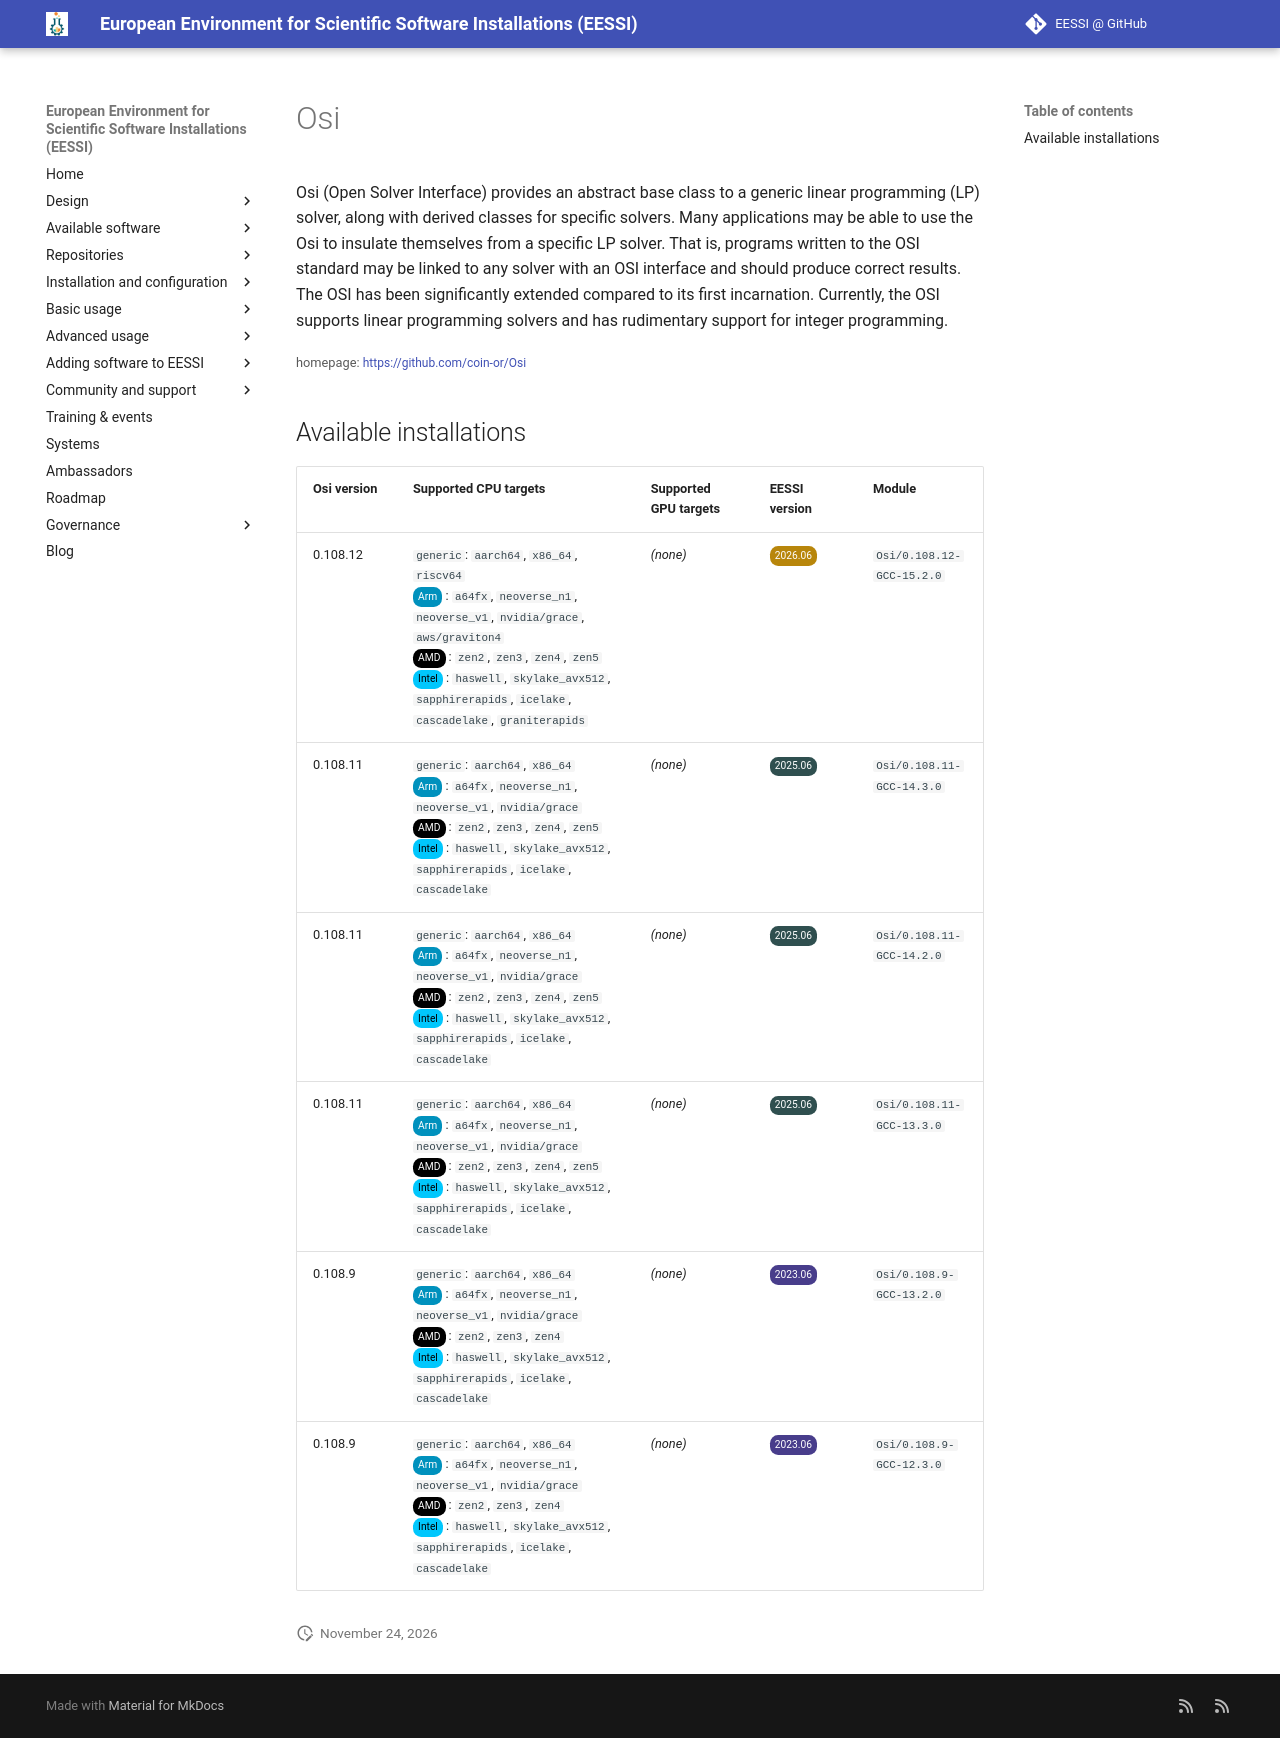

repository: EESSI/docs · page: available_software/detail/Osi/index.html · generator: mkdocs

---
json_ld:
  '@context': https://schema.org
  '@type': SoftwareApplication
  applicationCategory: DeveloperApplication
  description: 'Osi (Open Solver Interface) provides an abstract base class to a generic
    linear

    programming (LP) solver, along with derived classes for specific solvers. Many

    applications may be able to use the Osi to insulate themselves from a specific

    LP solver. That is, programs written to the OSI standard may be linked to any

    solver with an OSI interface and should produce correct results. The OSI has

    been significantly extended compared to its first incarnation. Currently, the

    OSI supports linear programming solvers and has rudimentary support for integer

    programming.'
  license: Not confirmed
  name: Osi
  offers:
    '@type': Offer
    price: 0
  operatingSystem: LINUX
  review:
    '@type': Review
    author:
      '@type': Organization
      name: EESSI
    reviewBody: Application has been successfully made available on all architectures
      supported by EESSI
    reviewRating:
      '@type': Rating
      ratingValue: 5
  softwareRequirements: See https://www.eessi.io/docs/ for how to make EESSI available
    on your system
  softwareVersion: '[''0.108.12'', ''0.108.11'', ''0.108.9'']'
  url: https://github.com/coin-or/Osi
---
# Osi


Osi (Open Solver Interface) provides an abstract base class to a generic linear
programming (LP) solver, along with derived classes for specific solvers. Many
applications may be able to use the Osi to insulate themselves from a specific
LP solver. That is, programs written to the OSI standard may be linked to any
solver with an OSI interface and should produce correct results. The OSI has
been significantly extended compared to its first incarnation. Currently, the
OSI supports linear programming solvers and has rudimentary support for integer
programming.

<small>homepage: </small><span class="software-link">[https://github.com/coin-or/Osi](https://github.com/coin-or/Osi)</span>

## Available installations


|Osi version|Supported CPU targets|Supported GPU targets|EESSI version|Module|
| --- | --- | --- | --- | --- |
|0.108.12|`generic`: `aarch64`, `x86_64`, `riscv64`<br/><span class="software-cpu-arm">Arm</span>: `a64fx`, `neoverse_n1`, `neoverse_v1`, `nvidia/grace`, `aws/graviton4`<br/><span class="software-cpu-amd">AMD</span>: `zen2`, `zen3`, `zen4`, `zen5`<br/><span class="software-cpu-intel">Intel</span>: `haswell`, `skylake_avx512`, `sapphirerapids`, `icelake`, `cascadelake`, `graniterapids`<br/>|*(none)*|<span class="software-eessi-version-202606">2026.06</span>|`Osi/0.108.12-GCC-15.2.0`|
|0.108.11|`generic`: `aarch64`, `x86_64`<br/><span class="software-cpu-arm">Arm</span>: `a64fx`, `neoverse_n1`, `neoverse_v1`, `nvidia/grace`<br/><span class="software-cpu-amd">AMD</span>: `zen2`, `zen3`, `zen4`, `zen5`<br/><span class="software-cpu-intel">Intel</span>: `haswell`, `skylake_avx512`, `sapphirerapids`, `icelake`, `cascadelake`<br/>|*(none)*|<span class="software-eessi-version-202506">2025.06</span>|`Osi/0.108.11-GCC-14.3.0`|
|0.108.11|`generic`: `aarch64`, `x86_64`<br/><span class="software-cpu-arm">Arm</span>: `a64fx`, `neoverse_n1`, `neoverse_v1`, `nvidia/grace`<br/><span class="software-cpu-amd">AMD</span>: `zen2`, `zen3`, `zen4`, `zen5`<br/><span class="software-cpu-intel">Intel</span>: `haswell`, `skylake_avx512`, `sapphirerapids`, `icelake`, `cascadelake`<br/>|*(none)*|<span class="software-eessi-version-202506">2025.06</span>|`Osi/0.108.11-GCC-14.2.0`|
|0.108.11|`generic`: `aarch64`, `x86_64`<br/><span class="software-cpu-arm">Arm</span>: `a64fx`, `neoverse_n1`, `neoverse_v1`, `nvidia/grace`<br/><span class="software-cpu-amd">AMD</span>: `zen2`, `zen3`, `zen4`, `zen5`<br/><span class="software-cpu-intel">Intel</span>: `haswell`, `skylake_avx512`, `sapphirerapids`, `icelake`, `cascadelake`<br/>|*(none)*|<span class="software-eessi-version-202506">2025.06</span>|`Osi/0.108.11-GCC-13.3.0`|
|0.108.9|`generic`: `aarch64`, `x86_64`<br/><span class="software-cpu-arm">Arm</span>: `a64fx`, `neoverse_n1`, `neoverse_v1`, `nvidia/grace`<br/><span class="software-cpu-amd">AMD</span>: `zen2`, `zen3`, `zen4`<br/><span class="software-cpu-intel">Intel</span>: `haswell`, `skylake_avx512`, `sapphirerapids`, `icelake`, `cascadelake`<br/>|*(none)*|<span class="software-eessi-version-202306">2023.06</span>|`Osi/0.108.9-GCC-13.2.0`|
|0.108.9|`generic`: `aarch64`, `x86_64`<br/><span class="software-cpu-arm">Arm</span>: `a64fx`, `neoverse_n1`, `neoverse_v1`, `nvidia/grace`<br/><span class="software-cpu-amd">AMD</span>: `zen2`, `zen3`, `zen4`<br/><span class="software-cpu-intel">Intel</span>: `haswell`, `skylake_avx512`, `sapphirerapids`, `icelake`, `cascadelake`<br/>|*(none)*|<span class="software-eessi-version-202306">2023.06</span>|`Osi/0.108.9-GCC-12.3.0`|
